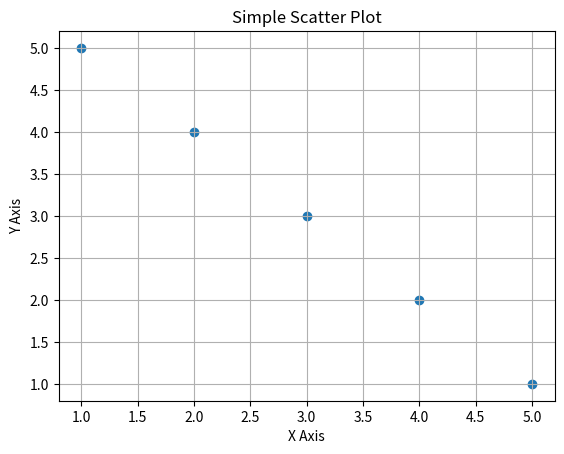

Source code (Python):
import matplotlib.pyplot as plt

# X and Y coordinates of points
x = [1, 2, 3, 4, 5]
y = [5, 4, 3, 2, 1]

# Scatter plot
plt.scatter(x, y) # plot individual dots without connnecting them.

plt.title('Simple Scatter Plot') # Title of the plot
plt.xlabel('X Axis')
plt.ylabel('Y Axis')
plt.grid(True)
plt.show()
